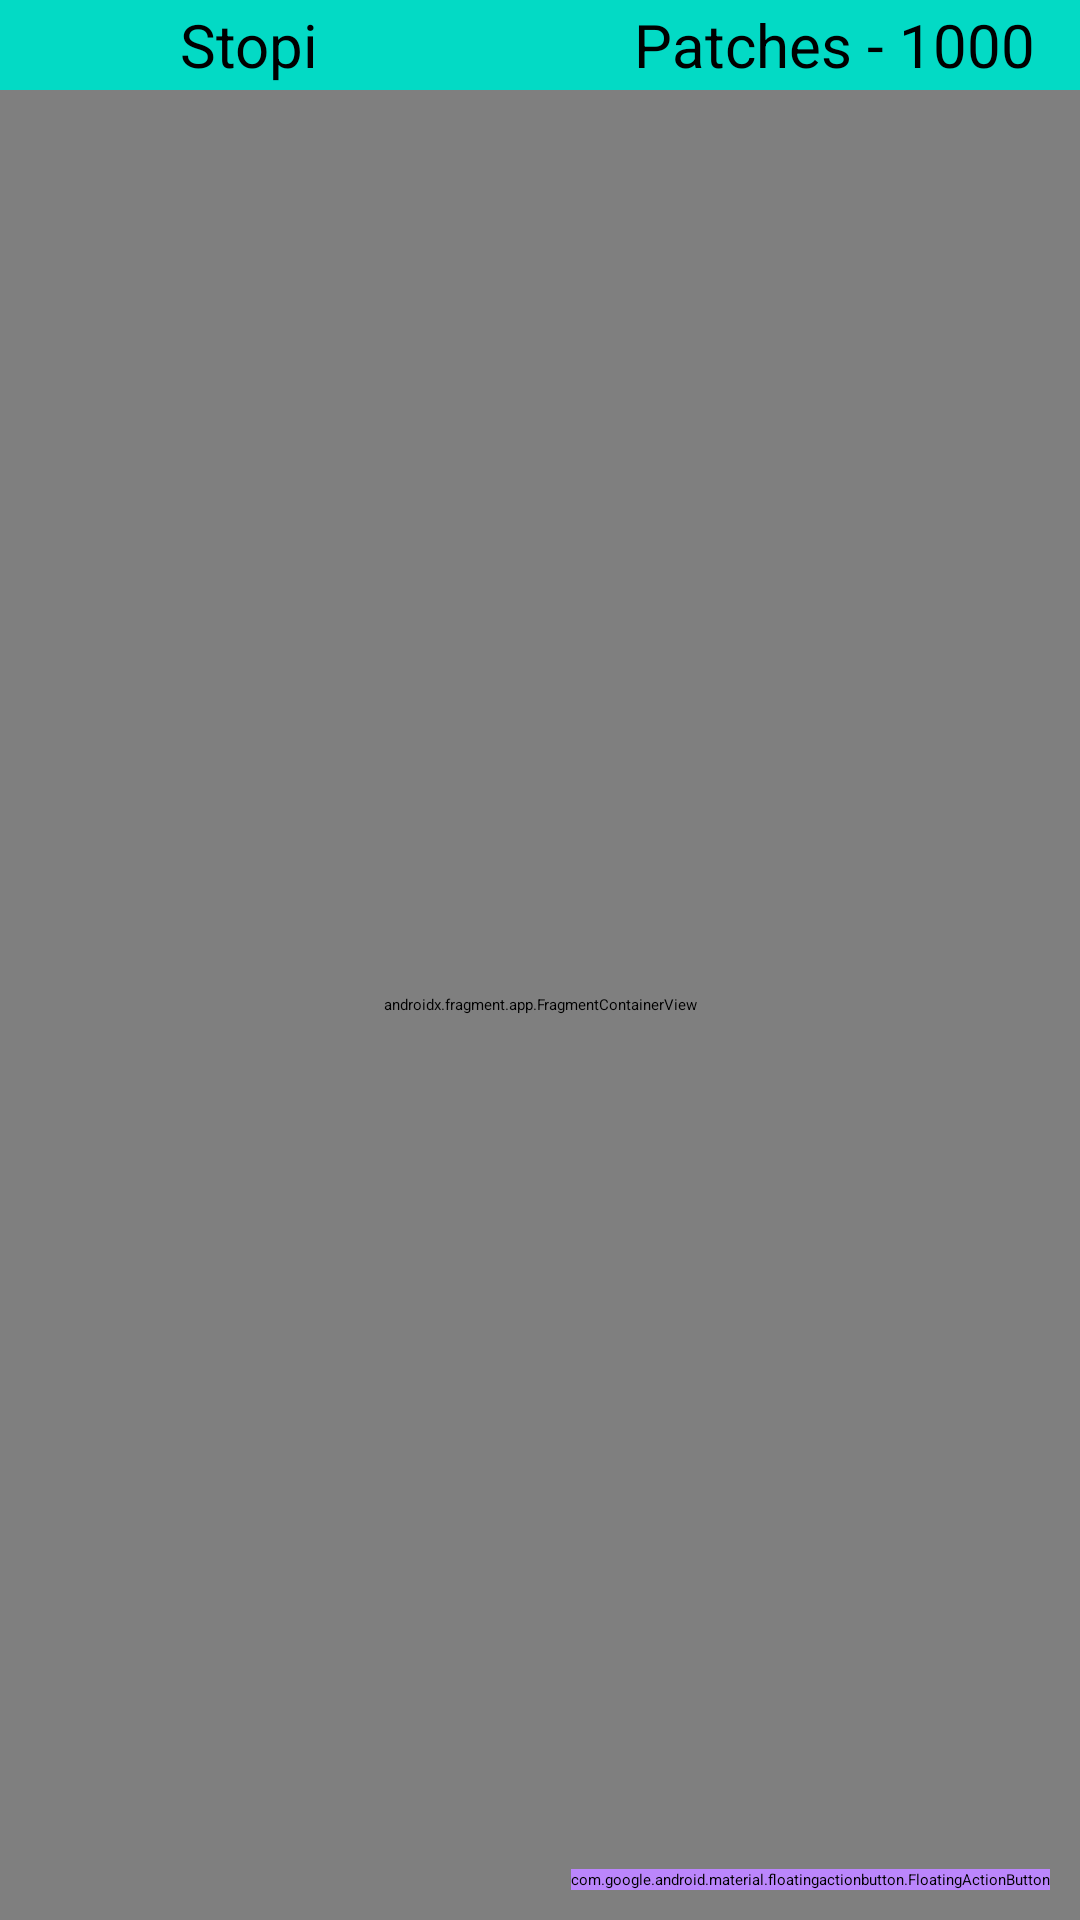

The Android layout XML behind this screen, and the referenced resources:
<!-- AndroidManifest.xml: activity theme Theme.FuMi_App.NoActionBar -->
<!-- res/layout/activity_main.xml -->
<?xml version="1.0" encoding="utf-8"?>
<androidx.drawerlayout.widget.DrawerLayout
    xmlns:android="http://schemas.android.com/apk/res/android"
    xmlns:app="http://schemas.android.com/apk/res-auto"
    xmlns:tools="http://schemas.android.com/tools"
    android:id="@+id/drawerLayout"
    android:layout_width="match_parent"
    android:layout_height="match_parent"
    tools:context=".activities.MainActivity">

    <androidx.constraintlayout.widget.ConstraintLayout
        android:layout_width="match_parent"
        android:layout_height="match_parent">

        <RelativeLayout
            android:id="@+id/main_tool_bar"
            android:layout_width="match_parent"
            android:layout_height="?actionBarSize"
            android:background="@color/colorAccent"
            android:gravity="center_vertical"
            android:orientation="horizontal"
            android:paddingStart="15dp"
            android:paddingEnd="15dp"
            app:layout_constraintTop_toTopOf="parent">

            <ImageView
                android:id="@+id/main_drawer_btn"
                android:layout_width="30dp"
                android:layout_height="30dp"
                android:contentDescription="@string/app_name"
                android:layout_alignParentStart="true"
                android:layout_centerVertical="true"
                android:src="@drawable/ic_menu_button"/>

            <TextView
                android:id="@+id/main_lbl_title"
                android:layout_width="wrap_content"
                android:layout_height="wrap_content"
                android:layout_centerVertical="true"
                android:layout_toEndOf="@id/main_drawer_btn"
                android:layout_marginStart="15dp"
                android:text="@string/app_name"
                android:textSize="20dp"
                style="bold"/>

            <TextView
                android:id="@+id/user_coins"
                android:layout_width="wrap_content"
                android:layout_height="wrap_content"
                android:layout_centerVertical="true"
                android:layout_alignParentEnd="true"
                android:text="Patches - 1000"
                android:textSize="20dp"/>

        </RelativeLayout>

        <androidx.fragment.app.FragmentContainerView
            android:id="@+id/navHost_fragment"
            android:name="androidx.navigation.fragment.NavHostFragment"
            android:layout_width="match_parent"
            android:layout_height="0dp"
            app:defaultNavHost="true"
            app:navGraph="@navigation/main"
            app:layout_constraintBottom_toBottomOf="parent"
            app:layout_constraintEnd_toEndOf="parent"
            app:layout_constraintStart_toStartOf="parent"
            app:layout_constraintTop_toBottomOf="@+id/main_tool_bar"/>

        <RelativeLayout
            android:layout_width="match_parent"
            android:layout_height="wrap_content"
            app:layout_constraintBottom_toBottomOf="parent"
            app:layout_constraintEnd_toEndOf="parent">

            <com.google.android.material.floatingactionbutton.FloatingActionButton
                android:id="@+id/floationg_btn_distract"
                android:layout_width="wrap_content"
                android:layout_height="wrap_content"
                android:layout_marginEnd="10dp"
                android:layout_marginBottom="10dp"
                android:layout_alignParentEnd="true"
                android:backgroundTint="@color/purple_200"
                android:src="@drawable/ic_distract" />

        </RelativeLayout>

    </androidx.constraintlayout.widget.ConstraintLayout>

    <com.google.android.material.navigation.NavigationView
        android:id="@+id/nav_view"
        android:layout_width="wrap_content"
        android:layout_height="match_parent"
        app:headerLayout="@layout/nav_header"
        app:menu="@menu/nav_drawer_menu"
        android:layout_gravity="start"
        android:fitsSystemWindows="true"/>

</androidx.drawerlayout.widget.DrawerLayout>
<!-- res/layout/nav_header.xml (included above) -->
<?xml version="1.0" encoding="utf-8"?>
<androidx.constraintlayout.widget.ConstraintLayout
    xmlns:android="http://schemas.android.com/apk/res/android"
    xmlns:app="http://schemas.android.com/apk/res-auto"
    android:layout_width="match_parent"
    android:layout_height="250dp"
    android:background="@drawable/background">

    <de.hdodenhof.circleimageview.CircleImageView
        android:id="@+id/drawer_user_pic"
        android:layout_width="150dp"
        android:layout_height="150dp"
        android:src="@drawable/default_profile_pic"
        app:layout_constraintBottom_toTopOf="@+id/drawer_lbl_userName"
        app:layout_constraintEnd_toEndOf="parent"
        app:layout_constraintStart_toStartOf="parent"
        app:layout_constraintTop_toTopOf="parent" />

    <TextView
        android:id="@+id/drawer_lbl_userName"
        android:layout_width="wrap_content"
        android:layout_height="wrap_content"
        android:paddingEnd="20dp"
        android:textSize="30dp"
        android:paddingBottom="10dp"
        app:layout_constraintBottom_toBottomOf="parent"
        app:layout_constraintEnd_toEndOf="parent"
        app:layout_constraintStart_toStartOf="parent" />

</androidx.constraintlayout.widget.ConstraintLayout>
<!-- resources referenced by this layout -->
<resources>
  <color name="purple_200">#FFBB86FC</color>
  <!-- drawable background (drawable) -->
  <?xml version="1.0" encoding="utf-8"?>
  <shape xmlns:android="http://schemas.android.com/apk/res/android"
      android:shape="rectangle" >
      <gradient
          android:startColor="@color/purple_500"
          android:endColor="@color/purple_200"
          android:angle="315"/>
  
      <corners
          android:radius="0dp"/>
  
  </shape>
  <!-- drawable ic_distract (drawable) -->
  <vector xmlns:android="http://schemas.android.com/apk/res/android"
      android:width="24dp"
      android:height="24dp"
      android:viewportWidth="24"
      android:viewportHeight="24"
      android:tint="?attr/color">
    <path
        android:fillColor="@android:color/holo_purple"
        android:pathData="M4,8h4L8,4L4,4v4zM10,20h4v-4h-4v4zM4,20h4v-4L4,16v4zM4,14h4v-4L4,10v4zM10,14h4v-4h-4v4zM16,4v4h4L20,4h-4zM10,8h4L14,4h-4v4zM16,14h4v-4h-4v4zM16,20h4v-4h-4v4z"/>
  </vector>
  <string name="app_name">Stopi</string>
  <color name="purple_500">#FF6200EE</color>
  <!-- not gathered from this repository: default colours our renderer supplied (Android Studio template values) -->
  <color name="colorAccent">#FF03DAC5</color>
</resources>
